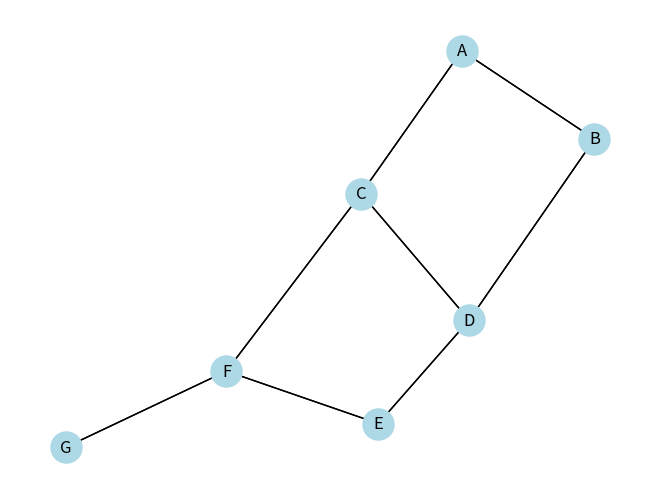
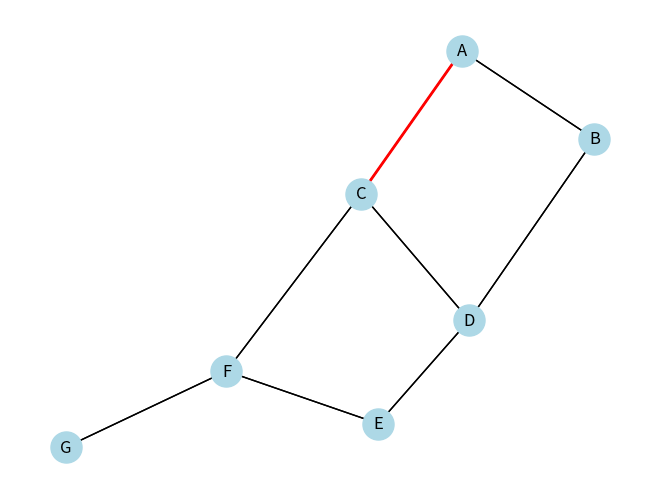
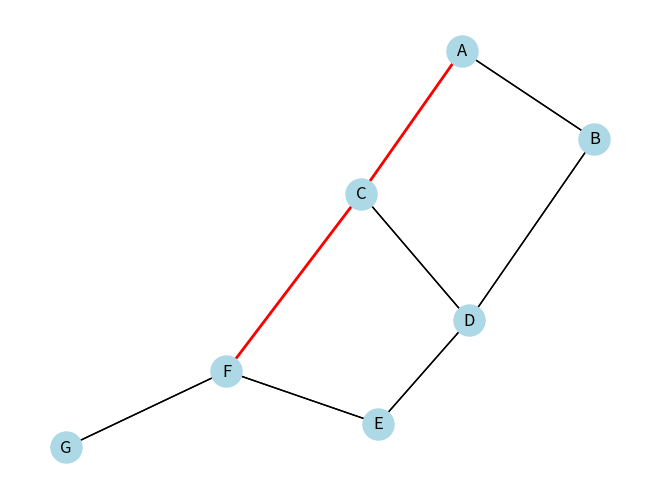
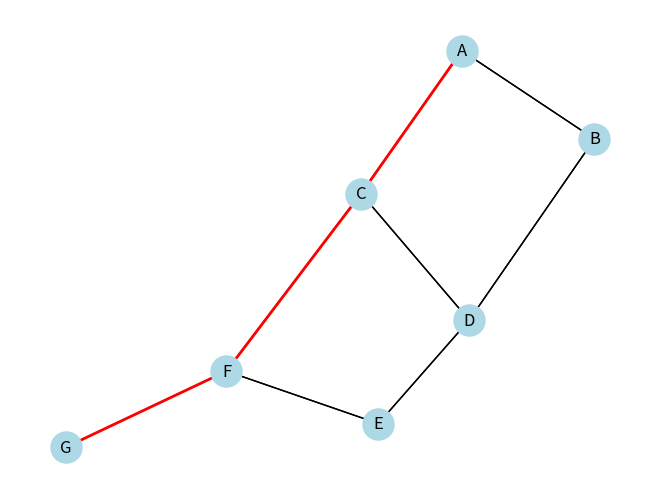

Write Python code to recreate these figures, in order.
import heapq
import matplotlib.pyplot as plt
import networkx as nx
import time

# --- Romania Map as Graph ---
romania_map = {
    'A': [('B', 75), ('C', 140)],
    'B': [('D', 71), ('A', 75)],
    'C': [('A', 140), ('D', 99), ('F', 80)],
    'D': [('B', 71), ('C', 99), ('E', 211)],
    'E': [('D', 211), ('F', 101)],
    'F': [('C', 80), ('E', 101), ('G', 90)],
    'G': []  # Goal node
}

# --- Heuristic values (straight-line distance to goal G) ---
heuristic = {
    'A': 366,
    'B': 374,
    'C': 253,
    'D': 178,
    'E': 100,
    'F': 90,
    'G': 0
}

# --- A* Algorithm ---
def a_star_search(graph, start, goal):
    open_set = []
    heapq.heappush(open_set, (heuristic[start], 0, start, [start]))
    visited = set()

    G = nx.Graph()
    for city in graph:
        for neighbor, cost in graph[city]:
            G.add_edge(city, neighbor, weight=cost)

    pos = nx.spring_layout(G)

    while open_set:
        est_total_cost, cost_so_far, current, path = heapq.heappop(open_set)
        print(f"Visiting: {current}, Path: {path}, Cost so far: {cost_so_far}")

        if current == goal:
            print(f"✅ Final Path: {' -> '.join(path)}, Cost: {cost_so_far}")
            visualize_path(G, pos, path)
            return path

        if current in visited:
            continue
        visited.add(current)

        for neighbor, cost in graph[current]:
            if neighbor not in visited:
                total_cost = cost_so_far + cost
                est_cost = total_cost + heuristic[neighbor]
                heapq.heappush(open_set, (est_cost, total_cost, neighbor, path + [neighbor]))

        visualize_path(G, pos, path)
        time.sleep(0.5)

    return None

# --- Visualization ---
def visualize_path(G, pos, path):
    plt.clf()
    nx.draw(G, pos, with_labels=True, node_color='lightblue', node_size=500)
    nx.draw_networkx_edges(G, pos)
    if len(path) > 1:
        edge_list = [(path[i], path[i+1]) for i in range(len(path)-1)]
        nx.draw_networkx_edges(G, pos, edgelist=edge_list, edge_color='red', width=2)
    plt.pause(0.5)

# --- Run A* ---
plt.ion()
a_star_search(romania_map, 'A', 'G')
plt.ioff()
plt.show()
